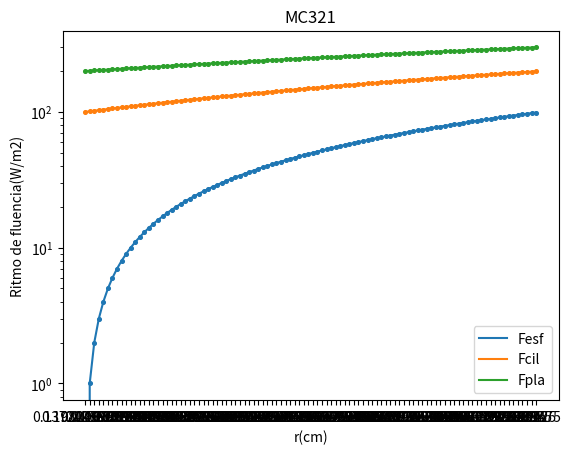

Write Python code to recreate this figure.
import random
import math

#CONSTANTS
PI = 3.1415926
LIGHTSPEED = 2.997925E10 # in vacuo speed of light [cm/s] */
ALIVE = 1   		# if photon not yet terminated */
DEAD = 0    		# if photon is to be terminated */
THRESHOLD =0.01		# used in roulette */
CHANCE=0.1  		# used in roulette */
COS90D = 0.000001
     # If cos(theta) <= COS90D, theta >= PI/2 - 1e-6 rad. */
ONE_MINUS_COSZERO=0.000000000001 
     # If 1-cos(theta) <= ONE_MINUS_COSZERO, fabs(theta) <= 1e-6 rad. */
     # If 1+cos(theta) <= ONE_MINUS_COSZERO, fabs(PI-theta) <= 1e-6 rad. */


def InitRandomGen():
    return float(random.uniform(0,1))

     # Initializes the seed for the random number generator. */     
def RandomNum():
    return float(random.uniform(0,1))
     #Calls for a random number from the randum number generator. */

def SIGN(x):
    if x>=0:
        return 1
    else:
        return 0
def main():
    # dummy variables */
    rnd=0        # assigned random value 0-1 */
      #*** INPUT
    #   Input the optical properties
    #   Input the bin and array sizes
    #   Input the number of photons
    #*****/

    mua = 1.0   # cm^-1 */
    mus = 0.0  # cm^-1 */
    g = 0.90
    nt = 1.33
    Nphotons = 500000 # set number of photons in simulation */
    radial_size = 3.05 # cm, total range over which bins extend */
    NR = 100	 # set number of bins.  */
       # IF NR IS ALTERED, THEN USER MUST ALSO ALTER THE ARRAY DECLARATION TO A SIZE = NR + 1. */
    dr = radial_size/NR  # cm */
    albedo = mus/(mus + mua)
    Csph=[]
    Ccyl=[]
    Cpla=[]

    #*** INITIALIZATIONS
    #*****/
    i_photon = 0

    for ir in range(0,NR+1,1):
       Csph.append(0)
       Ccyl.append(0)
       Cpla.append(0)

    #print Ccyl
    #*** RUN
    #   Launch N photons, initializing each one before progation.
    #*****/
    while (i_photon < Nphotons):
        #*** LAUNCH
        #   Initialize photon position and trajectory.
        #   Implements an isotropic point source.
        #*****/
        i_photon += 1	# increment photon count */
        W = 1.0                    # set photon weight to one */
        photon_status = ALIVE      # Launch an ALIVE photon */

        x = 0                      # Set photon position to origin. */
        y = 0
        z = 0

        # Randomly set photon trajectory to yield an isotropic source. */
        costheta = 2.0*RandomNum() - 1.0
        sintheta = math.sqrt(1.0 - costheta*costheta)	# sintheta is always positive */
        psi = 2.0*PI*RandomNum()
        ux = sintheta*math.cos(psi)
        uy = sintheta*math.sin(psi)
        uz = costheta


        # HOP_DROP_SPIN_CHECK
        #   Propagate one photon until it dies as determined by ROULETTE.
        #*******/

        while (photon_status == ALIVE):


            while(rnd <= 0.0):
                rnd = RandomNum()  # yields 0 < rnd <= 1 */
            #*** HOP
            #   Take step to new position
            #   s = stepsize
            #   ux, uy, uz are cosines of current photon trajectory
            #*****/

            s = -math.log(rnd,math.e)/(mua + mus)          # Step size.  Note: log() is base e */
            x += s * ux                        # Update positions. */
            y += s * uy
            z += s * uz


            #*** DROP
            #   Drop photon weight (W) into local bin.
            #*****/
            absorb = W*(1 - albedo)      # photon weight absorbed at this step */
            W -= absorb                  # decrement WEIGHT by amount absorbed */

            # spherical */
            r = math.sqrt(x*x + y*y + z*z)    # current spherical radial position */
            ir = int(r/dr)           # ir = index to spatial bin */
            if (ir >= NR): ir = NR        # last bin is for overflow */

            Csph[ir] += absorb           # DROP absorbed weight into bin */

            # cylindrical */
            r = math.sqrt(x*x + y*y)          # current cylindrical radial position */
            ir = r/dr       # ir = index to spatial bin */
            if (ir >= NR): ir = NR        # last bin is for overflow */
            Ccyl[int(ir)] += absorb           # DROP absorbed weight into bin */

            # planar */
            r = math.fabs(z)                  # current planar radial position */
            ir = r/dr           # ir = index to spatial bin */
            if (ir >= NR): ir = NR        # last bin is for overflow */
            Cpla[int(ir)] += absorb           # DROP absorbed weight into bin */


            #*** SPIN
            #   Scatter photon into new trajectory defined by theta and psi.
            #   Theta is specified by cos(theta), which is determined
            #   based on the Henyey-Greenstein scattering function.
            #   Convert theta and psi into cosines ux, uy, uz.
            #*****/
            # Sample for costheta */
            rnd = RandomNum()
            if (g == 0.0):
                costheta = 2.0*rnd - 1.0
            else:
                temp = (1.0 - g*g)/(1.0 - g + 2*g*rnd)
                costheta = (1.0 + g*g - temp*temp)/(2.0*g)

            sintheta = math.sqrt(1.0 - costheta*costheta) # sqrt() is faster than sin(). */

                # Sample psi. */
            psi = 2.0*PI*RandomNum()
            cospsi = math.cos(psi)
            if (psi < PI):
                sinpsi = math.sqrt(1.0 - cospsi*cospsi)     # sqrt() is faster than sin(). */
            else:
                sinpsi = -math.sqrt(1.0 - cospsi*cospsi)

                # New trajectory. */
            if (1 - math.fabs(uz) <= ONE_MINUS_COSZERO):      # close to perpendicular. */
                uxx = sintheta * cospsi
                uyy = sintheta * sinpsi
                uzz = costheta * SIGN(uz)   # SIGN() is faster than division. */

            else:				# usually use this option */
                temp = math.sqrt(1.0 - uz * uz)
                uxx = sintheta * (ux * uz * cospsi - uy * sinpsi) / temp + ux * costheta
                uyy = sintheta * (uy * uz * cospsi + ux * sinpsi) / temp + uy * costheta
                uzz = -sintheta * cospsi * temp + uz * costheta


            # Update trajectory */
            ux = uxx
            uy = uyy
            uz = uzz


            #*** CHECK ROULETTE
            #If photon weight below THRESHOLD, then terminate photon using Roulette technique.
            #Photon has CHANCE probability of having its weight increased by factor of 1/CHANCE,
            #and 1-CHANCE probability of terminating.
            #*****/
            if (W < THRESHOLD):
                if (RandomNum() <= CHANCE):
                    W /= CHANCE
                else: photon_status = DEAD
            # end STEP_CHECK_HOP_SPIN */
            # If photon dead, then launch new photon. */
            # end RUN */



        #*** SAVE
        #Convert data to relative fluence rate [cm^-2] and save to file called "mcmin321.out".
    #*****/
    target = open("mc321.txt", "w")

    # print header */
    target.writelines("%s %s \n" % ("number of photons", Nphotons))
    #print Nphotons

    target.writelines("%s %s \n" %  ("bin size = ",str(dr) + "[cm]" ))
    target.writelines("%s \n" % ("last row is overflow. Ignore.",))

    # print column titles */
    target.writelines("%s \n" % ("r [cm] \t Fsph [1/cm2] \t Fcyl [1/cm2] \t Fpla [1/cm2]\n",))

    # print data:  radial position, fluence rates for 3D, 2D, 1D geometries */
    for ir in range(0,NR,1) :
        # r = sqrt(1.0/3 - (ir+1) + (ir+1)*(ir+1))*dr; */
        r = (ir + 0.5)*dr
        shellvolume = 4.0*PI*r*r*dr # per spherical shell */
        Fsph = Csph[ir]/Nphotons/shellvolume/mua
        shellvolume = 2.0*PI*r*dr   # per cm length of cylinder */
        Fcyl = Ccyl[ir]/Nphotons/shellvolume/mua
        shellvolume = dr            # per cm2 area of plane */
        Fpla =Cpla[ir]/Nphotons/shellvolume/mua
        target.writelines("%s %s %s %s \n" % ( r, Fsph, Fcyl, Fpla))


    target.close()

    import matplotlib.pyplot as plt

    lines = open('mc321.txt').read().split("\n")
    x = []
    y = [[], [], []]

    for i in range(5, len(lines) - 1, 1):
        line = lines[i].split()
        #print line
        x.append(line[0])
        y[0].append(line[1])
        y[1].append(line[2])
        y[2].append(line[3])
    labels = ["Fesf", "Fcil", "Fpla"]

    for i in range(0, 3, 1):
        plt.scatter(x, y[i], s=7)
        plt.plot(x, y[i], label=labels[i])

    plt.title("MC321")
    plt.xlabel("r(cm)")
    plt.legend()
    plt.ylabel("Ritmo de fluencia(W/m2)")
    plt.yscale("log")
    plt.show()


if __name__ == "__main__":
    main()
